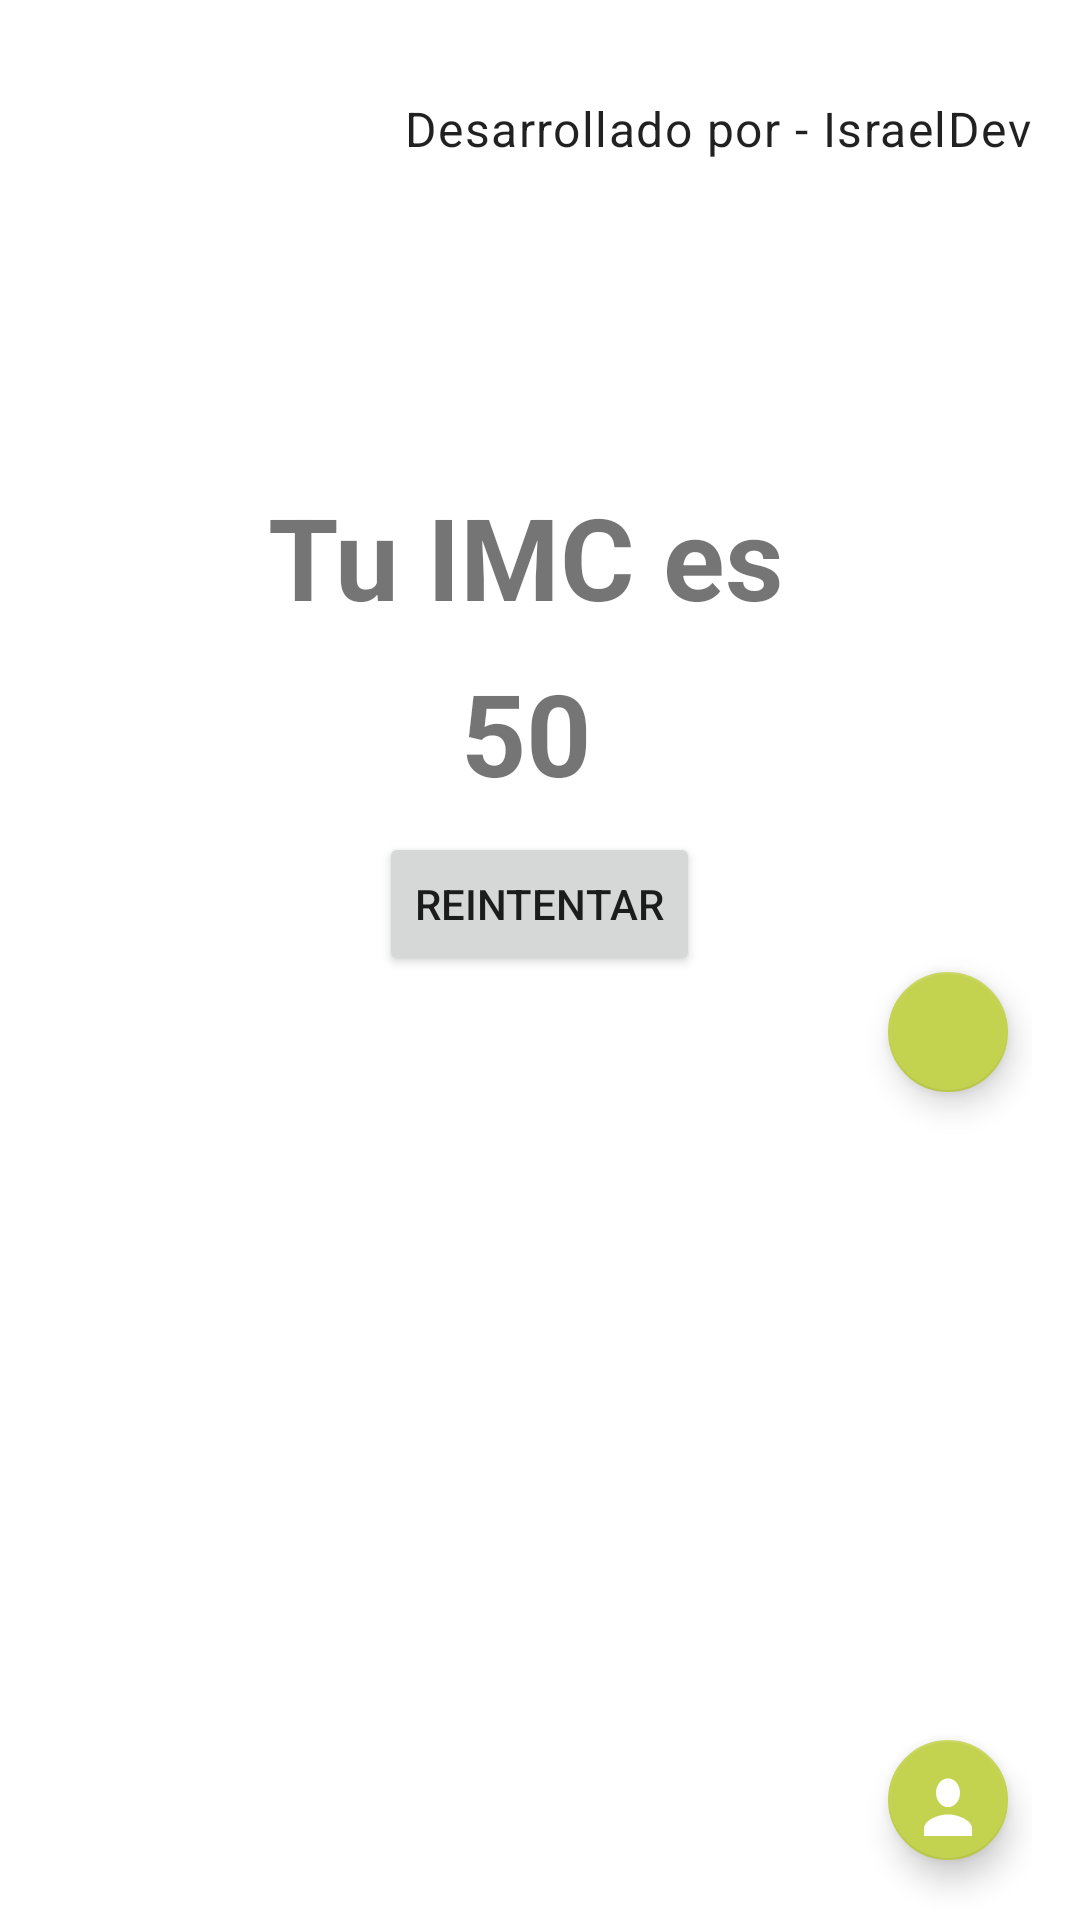

Produce the Android XML layout that renders to this screen, including the resource entries it uses.
<!-- AndroidManifest.xml: application theme Theme.IMCCALCULATOR -->
<!-- res/layout/fragment_resultado.xml -->
<?xml version="1.0" encoding="utf-8"?>
<androidx.constraintlayout.widget.ConstraintLayout xmlns:android="http://schemas.android.com/apk/res/android"
    xmlns:tools="http://schemas.android.com/tools"
    android:layout_width="match_parent"
    android:layout_height="match_parent"
    xmlns:app="http://schemas.android.com/apk/res-auto"
    tools:context=".ResultadoFragment"
    android:paddingHorizontal="16dp"
    android:paddingTop="32dp"
    >

    <LinearLayout
        android:layout_width="wrap_content"
        android:layout_height="wrap_content"
        app:layout_constraintStart_toStartOf="parent"
        app:layout_constraintTop_toTopOf="parent"
        app:layout_constraintEnd_toEndOf="parent"
        android:layout_marginTop="128dp"
        android:orientation="vertical"
        android:gravity="center"
        >

        <TextView
        android:layout_width="wrap_content"
        android:layout_height="wrap_content"
        android:text="Tu IMC es "
        android:textSize="38sp"
        android:textStyle="bold"
        app:layout_constraintTop_toTopOf="parent"/>

        <TextView
            android:id="@+id/tv_resultado"
            android:layout_width="wrap_content"
            android:layout_height="wrap_content"
            android:layout_margin="8dp"
            android:text="50 "
            android:textSize="38sp"
            android:textStyle="bold"
            app:layout_constraintTop_toTopOf="parent"/>

        <Button
            android:id="@+id/btn_reintentar"
            android:layout_width="wrap_content"
            android:layout_height="wrap_content"
            android:text="Reintentar"/>

    </LinearLayout>

    <ImageView
        android:id="@+id/imagenResultado"
        android:layout_width="320dp"
        android:layout_height="320dp"
        app:layout_constraintStart_toStartOf="parent"
        app:layout_constraintEnd_toEndOf="parent"
        app:layout_constraintBottom_toBottomOf="parent"
        tools:src="@drawable/img_hombre_sobrepeso"
        />

    <com.google.android.material.floatingactionbutton.FloatingActionButton
        android:id="@+id/btnInfoImc"
        android:layout_width="wrap_content"
        android:layout_height="wrap_content"
        android:layout_gravity="center"
        android:layout_marginEnd="4dp"
        android:layout_marginBottom="272dp"
        app:backgroundTint="@color/primary"
        app:fabCustomSize="40dp"
        app:layout_constraintBottom_toBottomOf="parent"
        app:layout_constraintEnd_toEndOf="parent"
        app:layout_goneMarginBottom="50dp"
        app:srcCompat="@drawable/ic_info"
        app:tint="@color/white" />

    <com.google.android.material.floatingactionbutton.FloatingActionButton
        android:id="@+id/btnInfoSalud"
        android:layout_width="wrap_content"
        android:layout_height="wrap_content"
        android:layout_gravity="center"
        android:layout_marginEnd="4dp"
        android:layout_marginBottom="16dp"
        app:backgroundTint="@color/primary"
        app:fabCustomSize="40dp"
        app:layout_constraintBottom_toBottomOf="parent"
        app:layout_constraintEnd_toEndOf="parent"
        app:srcCompat="@drawable/ic_infohealth"
        app:tint="@color/white" />

    <TextView
        android:layout_width="wrap_content"
        android:layout_height="wrap_content"
        android:text="Desarrollado por - IsraelDev"
        app:layout_constraintTop_toTopOf="parent"
        app:layout_constraintEnd_toEndOf="parent"
        android:textAppearance="@style/TextAppearance.MaterialComponents.Body1"/>


</androidx.constraintlayout.widget.ConstraintLayout>
<!-- resources referenced by this layout -->
<resources>
  <color name="primary">#C3D350</color>
  <color name="white">#FFFFFFFF</color>
  <!-- drawable ic_infohealth (drawable) -->
  <vector android:height="16dp" android:tint="#FFFFFF"
      android:viewportHeight="20" android:viewportWidth="24"
      android:width="16dp" xmlns:android="http://schemas.android.com/apk/res/android">
      <path android:fillColor="@android:color/white" android:pathData="M12,12c2.21,0 4,-1.79 4,-4s-1.79,-4 -4,-4 -4,1.79 -4,4 1.79,4 4,4zM12,14c-2.67,0 -8,1.34 -8,4v2h16v-2c0,-2.66 -5.33,-4 -8,-4z"/>
  </vector>
  <!-- drawable img_hombre_sobrepeso: png bitmap (drawable, 297108 bytes) -->
  <style name="Theme.IMCCALCULATOR" parent="Theme.MaterialComponents.DayNight.DarkActionBar">
          
          <item name="colorPrimary">@color/primaryColorD</item>
          <item name="colorPrimaryVariant">@color/onPrimaryColorD</item>
          <item name="colorOnPrimary">@color/white</item>
          
          <item name="colorSecondary">@color/secondaryColorD</item>
          <item name="colorSecondaryVariant">@color/teal_700</item>
          <item name="colorOnSecondary">@color/black</item>
          
          <item name="android:statusBarColor">?attr/colorPrimaryVariant</item>
          
  
      </style>
  <color name="primaryColorD"> #333333</color>
  <color name="onPrimaryColorD">#ffffff</color>
  <color name="secondaryColorD">#7f5600</color>
  <color name="teal_700">#FF018786</color>
  <color name="black">#FF000000</color>
</resources>
